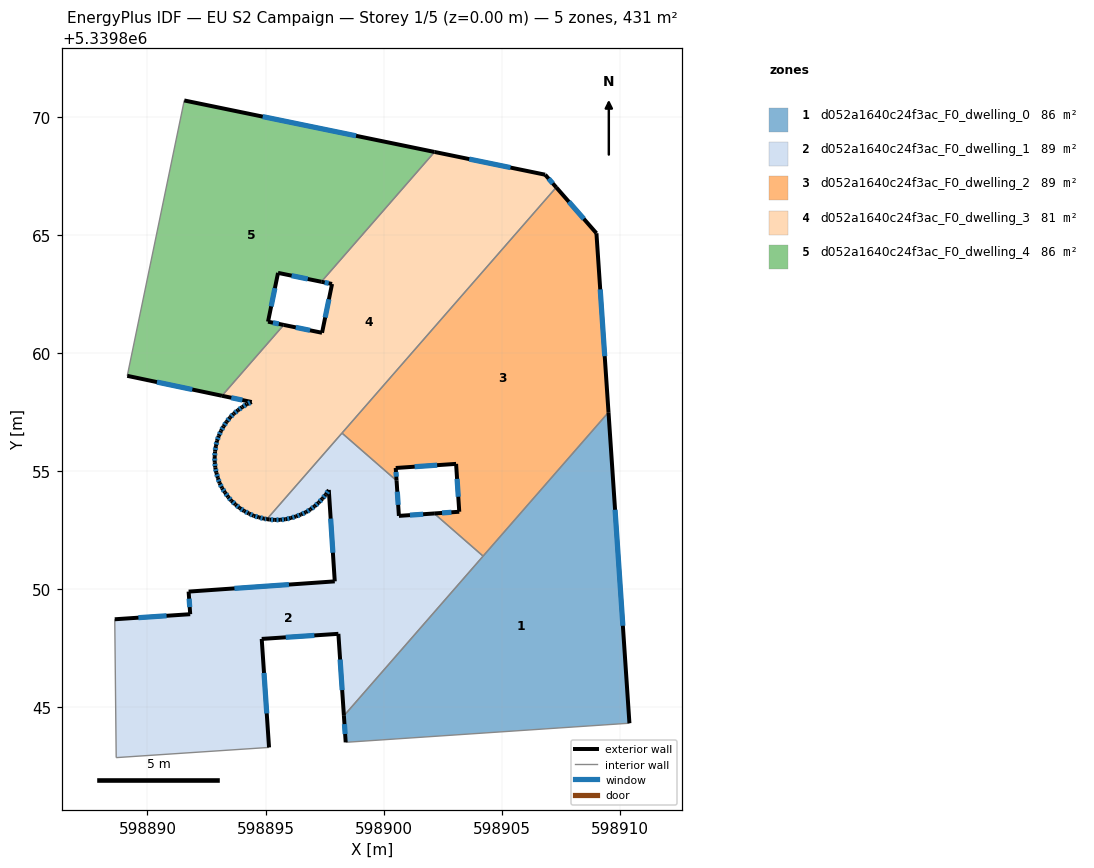
=== STOREY PLAN SPEC (per zone: floor XY polygon, exterior-wall plan segments, windows/doors) ===
zone 1: d052a1640c24f3ac_F0_dwelling_0  (86.2 m²)
  floor: (598909.52, 5339857.50) (598910.41, 5339844.33) (598898.39, 5339843.53) (598898.32, 5339844.65)
  exterior wall: (598910.41, 5339844.33) – (598909.52, 5339857.50)  [13.2 m]
    window: (598910.13, 5339848.46) – (598909.80, 5339853.37)  [5.5 m²]
  exterior wall: (598898.32, 5339844.65) – (598898.39, 5339843.53)  [1.1 m]
    window: (598898.34, 5339844.30) – (598898.37, 5339843.88)  [0.5 m²]
  interior walls: 3
zone 2: d052a1640c24f3ac_F0_dwelling_1  (88.6 m²)
  floor: (598902.14, 5339853.21) (598904.21, 5339851.41) (598898.32, 5339844.65) (598898.08, 5339848.12) (598894.84, 5339847.90) (598895.15, 5339843.31) (598888.68, 5339842.88) (598888.61, 5339848.74) (598891.81, 5339848.95) (598891.74, 5339849.91) (598897.93, 5339850.34) (598897.68, 5339854.21) (598897.55, 5339854.02) (598897.41, 5339853.84) (598897.25, 5339853.67) (598897.08, 5339853.52) (598896.90, 5339853.39) (598896.70, 5339853.26) (598896.50, 5339853.17) (598896.29, 5339853.09) (598896.07, 5339853.02) (598895.85, 5339852.97) (598895.62, 5339852.95) (598895.39, 5339852.94) (598895.16, 5339852.96) (598895.06, 5339852.97) (598898.24, 5339856.62) (598900.55, 5339854.60) (598900.65, 5339853.11)
  exterior wall: (598897.25, 5339853.67) – (598897.41, 5339853.84)  [0.2 m]
    window: (598897.30, 5339853.73) – (598897.36, 5339853.79)  [0.1 m²]
  exterior wall: (598897.08, 5339853.52) – (598897.25, 5339853.67)  [0.2 m]
    window: (598897.13, 5339853.57) – (598897.20, 5339853.63)  [0.1 m²]
  exterior wall: (598896.90, 5339853.39) – (598897.08, 5339853.52)  [0.2 m]
    window: (598896.96, 5339853.43) – (598897.02, 5339853.48)  [0.1 m²]
  exterior wall: (598896.70, 5339853.26) – (598896.90, 5339853.39)  [0.2 m]
    window: (598896.77, 5339853.30) – (598896.84, 5339853.35)  [0.1 m²]
  exterior wall: (598896.50, 5339853.17) – (598896.70, 5339853.26)  [0.2 m]
    window: (598896.56, 5339853.20) – (598896.64, 5339853.24)  [0.1 m²]
  exterior wall: (598896.29, 5339853.09) – (598896.50, 5339853.17)  [0.2 m]
    window: (598896.35, 5339853.11) – (598896.43, 5339853.14)  [0.1 m²]
  exterior wall: (598896.07, 5339853.02) – (598896.29, 5339853.09)  [0.2 m]
    window: (598896.14, 5339853.04) – (598896.22, 5339853.07)  [0.1 m²]
  exterior wall: (598895.85, 5339852.97) – (598896.07, 5339853.02)  [0.2 m]
    window: (598895.92, 5339852.99) – (598896.00, 5339853.01)  [0.1 m²]
  exterior wall: (598895.62, 5339852.95) – (598895.85, 5339852.97)  [0.2 m]
    window: (598895.69, 5339852.95) – (598895.78, 5339852.96)  [0.1 m²]
  exterior wall: (598895.39, 5339852.94) – (598895.62, 5339852.95)  [0.2 m]
    window: (598895.46, 5339852.94) – (598895.55, 5339852.94)  [0.1 m²]
  exterior wall: (598895.16, 5339852.96) – (598895.39, 5339852.94)  [0.2 m]
    window: (598895.23, 5339852.95) – (598895.32, 5339852.95)  [0.1 m²]
  exterior wall: (598895.06, 5339852.97) – (598895.16, 5339852.96)  [0.1 m]
  exterior wall: (598900.65, 5339853.11) – (598900.55, 5339854.60)  [1.5 m]
    window: (598900.62, 5339853.58) – (598900.58, 5339854.14)  [0.6 m²]
  exterior wall: (598902.14, 5339853.21) – (598900.65, 5339853.11)  [1.5 m]
    window: (598901.67, 5339853.18) – (598901.12, 5339853.14)  [0.6 m²]
  exterior wall: (598898.08, 5339848.12) – (598898.32, 5339844.65)  [3.5 m]
    window: (598898.16, 5339847.03) – (598898.24, 5339845.74)  [1.5 m²]
  exterior wall: (598894.84, 5339847.90) – (598898.08, 5339848.12)  [3.3 m]
    window: (598895.86, 5339847.97) – (598897.07, 5339848.05)  [1.4 m²]
  exterior wall: (598895.15, 5339843.31) – (598894.84, 5339847.90)  [4.6 m]
    window: (598895.05, 5339844.75) – (598894.94, 5339846.46)  [1.9 m²]
  exterior wall: (598891.81, 5339848.95) – (598888.61, 5339848.74)  [3.2 m]
    window: (598890.81, 5339848.88) – (598889.62, 5339848.80)  [1.3 m²]
  exterior wall: (598891.74, 5339849.91) – (598891.81, 5339848.95)  [1.0 m]
    window: (598891.76, 5339849.61) – (598891.79, 5339849.25)  [0.4 m²]
  exterior wall: (598897.93, 5339850.34) – (598891.74, 5339849.91)  [6.2 m]
    window: (598895.99, 5339850.20) – (598893.68, 5339850.04)  [2.6 m²]
  exterior wall: (598897.68, 5339854.21) – (598897.93, 5339850.34)  [3.9 m]
    window: (598897.76, 5339853.00) – (598897.85, 5339851.55)  [1.6 m²]
  exterior wall: (598897.55, 5339854.02) – (598897.68, 5339854.21)  [0.2 m]
    window: (598897.59, 5339854.08) – (598897.64, 5339854.15)  [0.1 m²]
  exterior wall: (598897.41, 5339853.84) – (598897.55, 5339854.02)  [0.2 m]
    window: (598897.45, 5339853.89) – (598897.51, 5339853.96)  [0.1 m²]
  interior walls: 6
zone 3: d052a1640c24f3ac_F0_dwelling_2  (88.6 m²)
  floor: (598909.01, 5339865.08) (598909.52, 5339857.50) (598904.21, 5339851.41) (598902.14, 5339853.21) (598903.20, 5339853.29) (598903.07, 5339855.32) (598900.51, 5339855.14) (598900.55, 5339854.60) (598898.24, 5339856.62) (598907.31, 5339867.02)
  exterior wall: (598909.52, 5339857.50) – (598909.01, 5339865.08)  [7.6 m]
    window: (598909.36, 5339859.88) – (598909.17, 5339862.70)  [3.2 m²]
  exterior wall: (598903.20, 5339853.29) – (598902.14, 5339853.21)  [1.1 m]
    window: (598902.87, 5339853.27) – (598902.47, 5339853.24)  [0.4 m²]
  exterior wall: (598903.07, 5339855.32) – (598903.20, 5339853.29)  [2.0 m]
    window: (598903.11, 5339854.68) – (598903.16, 5339853.92)  [0.8 m²]
  exterior wall: (598900.51, 5339855.14) – (598903.07, 5339855.32)  [2.6 m]
    window: (598901.31, 5339855.20) – (598902.27, 5339855.26)  [1.1 m²]
  exterior wall: (598900.55, 5339854.60) – (598900.51, 5339855.14)  [0.5 m]
    window: (598900.54, 5339854.77) – (598900.52, 5339854.97)  [0.2 m²]
  exterior wall: (598909.01, 5339865.08) – (598907.31, 5339867.02)  [2.6 m]
    window: (598908.48, 5339865.69) – (598907.84, 5339866.41)  [1.1 m²]
  interior walls: 4
zone 4: d052a1640c24f3ac_F0_dwelling_3  (81.4 m²)
  floor: (598906.84, 5339867.56) (598907.31, 5339867.02) (598895.06, 5339852.97) (598894.94, 5339852.99) (598894.72, 5339853.05) (598894.50, 5339853.12) (598894.30, 5339853.21) (598894.09, 5339853.32) (598893.90, 5339853.45) (598893.73, 5339853.59) (598893.56, 5339853.75) (598893.41, 5339853.92) (598893.28, 5339854.11) (598893.16, 5339854.29) (598893.05, 5339854.50) (598892.98, 5339854.72) (598892.92, 5339854.94) (598892.87, 5339855.16) (598892.85, 5339855.39) (598892.84, 5339855.61) (598892.86, 5339855.84) (598892.90, 5339856.07) (598892.94, 5339856.29) (598893.02, 5339856.50) (598893.11, 5339856.71) (598893.22, 5339856.90) (598893.35, 5339857.10) (598893.49, 5339857.28) (598893.65, 5339857.44) (598893.83, 5339857.58) (598894.01, 5339857.72) (598894.21, 5339857.84) (598894.41, 5339857.93) (598893.16, 5339858.20) (598895.77, 5339861.20) (598897.39, 5339860.87) (598897.82, 5339862.93) (598897.36, 5339863.03) (598902.16, 5339868.52)
  exterior wall: (598894.30, 5339853.21) – (598894.50, 5339853.12)  [0.2 m]
    window: (598894.36, 5339853.18) – (598894.43, 5339853.15)  [0.1 m²]
  exterior wall: (598894.09, 5339853.32) – (598894.30, 5339853.21)  [0.2 m]
    window: (598894.16, 5339853.29) – (598894.23, 5339853.25)  [0.1 m²]
  exterior wall: (598893.90, 5339853.45) – (598894.09, 5339853.32)  [0.2 m]
    window: (598893.96, 5339853.41) – (598894.03, 5339853.36)  [0.1 m²]
  exterior wall: (598893.73, 5339853.59) – (598893.90, 5339853.45)  [0.2 m]
    window: (598893.78, 5339853.55) – (598893.85, 5339853.49)  [0.1 m²]
  exterior wall: (598893.56, 5339853.75) – (598893.73, 5339853.59)  [0.2 m]
    window: (598893.61, 5339853.70) – (598893.68, 5339853.64)  [0.1 m²]
  exterior wall: (598893.41, 5339853.92) – (598893.56, 5339853.75)  [0.2 m]
    window: (598893.46, 5339853.86) – (598893.51, 5339853.80)  [0.1 m²]
  exterior wall: (598893.28, 5339854.11) – (598893.41, 5339853.92)  [0.2 m]
    window: (598893.32, 5339854.05) – (598893.37, 5339853.98)  [0.1 m²]
  exterior wall: (598893.16, 5339854.29) – (598893.28, 5339854.11)  [0.2 m]
    window: (598893.20, 5339854.23) – (598893.24, 5339854.16)  [0.1 m²]
  exterior wall: (598893.05, 5339854.50) – (598893.16, 5339854.29)  [0.2 m]
    window: (598893.09, 5339854.44) – (598893.12, 5339854.36)  [0.1 m²]
  exterior wall: (598892.98, 5339854.72) – (598893.05, 5339854.50)  [0.2 m]
    window: (598893.00, 5339854.65) – (598893.03, 5339854.57)  [0.1 m²]
  exterior wall: (598892.92, 5339854.94) – (598892.98, 5339854.72)  [0.2 m]
    window: (598892.94, 5339854.87) – (598892.96, 5339854.79)  [0.1 m²]
  exterior wall: (598892.87, 5339855.16) – (598892.92, 5339854.94)  [0.2 m]
    window: (598892.89, 5339855.09) – (598892.90, 5339855.01)  [0.1 m²]
  exterior wall: (598892.85, 5339855.39) – (598892.87, 5339855.16)  [0.2 m]
    window: (598892.86, 5339855.32) – (598892.86, 5339855.23)  [0.1 m²]
  exterior wall: (598892.84, 5339855.61) – (598892.85, 5339855.39)  [0.2 m]
    window: (598892.85, 5339855.54) – (598892.85, 5339855.46)  [0.1 m²]
  exterior wall: (598892.86, 5339855.84) – (598892.84, 5339855.61)  [0.2 m]
    window: (598892.86, 5339855.77) – (598892.85, 5339855.68)  [0.1 m²]
  exterior wall: (598892.90, 5339856.07) – (598892.86, 5339855.84)  [0.2 m]
    window: (598892.89, 5339856.00) – (598892.87, 5339855.91)  [0.1 m²]
  exterior wall: (598892.94, 5339856.29) – (598892.90, 5339856.07)  [0.2 m]
    window: (598892.93, 5339856.22) – (598892.91, 5339856.14)  [0.1 m²]
  exterior wall: (598893.02, 5339856.50) – (598892.94, 5339856.29)  [0.2 m]
    window: (598893.00, 5339856.43) – (598892.97, 5339856.36)  [0.1 m²]
  exterior wall: (598893.11, 5339856.71) – (598893.02, 5339856.50)  [0.2 m]
    window: (598893.08, 5339856.65) – (598893.05, 5339856.57)  [0.1 m²]
  exterior wall: (598893.22, 5339856.90) – (598893.11, 5339856.71)  [0.2 m]
    window: (598893.19, 5339856.84) – (598893.15, 5339856.77)  [0.1 m²]
  exterior wall: (598893.35, 5339857.10) – (598893.22, 5339856.90)  [0.2 m]
    window: (598893.31, 5339857.04) – (598893.26, 5339856.96)  [0.1 m²]
  exterior wall: (598893.49, 5339857.28) – (598893.35, 5339857.10)  [0.2 m]
    window: (598893.45, 5339857.22) – (598893.39, 5339857.15)  [0.1 m²]
  exterior wall: (598893.65, 5339857.44) – (598893.49, 5339857.28)  [0.2 m]
    window: (598893.60, 5339857.39) – (598893.54, 5339857.33)  [0.1 m²]
  exterior wall: (598893.83, 5339857.58) – (598893.65, 5339857.44)  [0.2 m]
    window: (598893.77, 5339857.54) – (598893.71, 5339857.49)  [0.1 m²]
  exterior wall: (598894.01, 5339857.72) – (598893.83, 5339857.58)  [0.2 m]
    window: (598893.95, 5339857.68) – (598893.89, 5339857.63)  [0.1 m²]
  exterior wall: (598894.21, 5339857.84) – (598894.01, 5339857.72)  [0.2 m]
    window: (598894.14, 5339857.80) – (598894.07, 5339857.76)  [0.1 m²]
  exterior wall: (598894.41, 5339857.93) – (598894.21, 5339857.84)  [0.2 m]
    window: (598894.35, 5339857.90) – (598894.27, 5339857.87)  [0.1 m²]
  exterior wall: (598893.16, 5339858.20) – (598894.41, 5339857.93)  [1.3 m]
    window: (598893.55, 5339858.12) – (598894.02, 5339858.02)  [0.5 m²]
  exterior wall: (598897.39, 5339860.87) – (598895.77, 5339861.20)  [1.7 m]
    window: (598896.88, 5339860.97) – (598896.28, 5339861.09)  [0.7 m²]
  exterior wall: (598897.82, 5339862.93) – (598897.39, 5339860.87)  [2.1 m]
    window: (598897.68, 5339862.29) – (598897.52, 5339861.51)  [0.9 m²]
  exterior wall: (598897.36, 5339863.03) – (598897.82, 5339862.93)  [0.5 m]
    window: (598897.51, 5339863.00) – (598897.67, 5339862.96)  [0.2 m²]
  exterior wall: (598906.84, 5339867.56) – (598902.16, 5339868.52)  [4.8 m]
    window: (598905.37, 5339867.86) – (598903.62, 5339868.22)  [2.0 m²]
  exterior wall: (598907.31, 5339867.02) – (598906.84, 5339867.56)  [0.7 m]
    window: (598907.16, 5339867.19) – (598906.99, 5339867.39)  [0.3 m²]
  exterior wall: (598894.94, 5339852.99) – (598895.06, 5339852.97)  [0.1 m]
    window: (598894.98, 5339852.99) – (598895.02, 5339852.98)  [0.1 m²]
  exterior wall: (598894.72, 5339853.05) – (598894.94, 5339852.99)  [0.2 m]
    window: (598894.79, 5339853.03) – (598894.87, 5339853.01)  [0.1 m²]
  exterior wall: (598894.50, 5339853.12) – (598894.72, 5339853.05)  [0.2 m]
    window: (598894.57, 5339853.10) – (598894.65, 5339853.07)  [0.1 m²]
  interior walls: 4
zone 5: d052a1640c24f3ac_F0_dwelling_4  (86.2 m²)
  floor: (598902.16, 5339868.52) (598897.36, 5339863.03) (598895.53, 5339863.40) (598895.10, 5339861.34) (598895.77, 5339861.20) (598893.16, 5339858.20) (598889.15, 5339859.04) (598891.56, 5339870.70)
  exterior wall: (598895.53, 5339863.40) – (598897.36, 5339863.03)  [1.9 m]
    window: (598896.10, 5339863.28) – (598896.79, 5339863.14)  [0.8 m²]
  exterior wall: (598895.10, 5339861.34) – (598895.53, 5339863.40)  [2.1 m]
    window: (598895.24, 5339861.98) – (598895.40, 5339862.76)  [0.9 m²]
  exterior wall: (598895.77, 5339861.20) – (598895.10, 5339861.34)  [0.7 m]
    window: (598895.56, 5339861.24) – (598895.31, 5339861.29)  [0.3 m²]
  exterior wall: (598889.15, 5339859.04) – (598893.16, 5339858.20)  [4.1 m]
    window: (598890.40, 5339858.78) – (598891.90, 5339858.46)  [1.7 m²]
  exterior wall: (598902.16, 5339868.52) – (598891.56, 5339870.70)  [10.8 m]
    window: (598898.83, 5339869.21) – (598894.88, 5339870.02)  [4.5 m²]
  interior walls: 3

=== DERIVED (storey summary) ===
Building: EU S2 Campaign
Storey: 1 of 5  (floor level z = 0.00 m)
Storey gross floor area: 431.1 m²
Zones on this storey: 5
  - d052a1640c24f3ac_F0_dwelling_0: floor 86.2 m²; exterior wall 14.3 m (43.0 m²); 2 window(s) 6.0 m²; WWR 13.9%
  - d052a1640c24f3ac_F0_dwelling_1: floor 88.6 m²; exterior wall 31.6 m (94.9 m²); 22 window(s) 13.2 m²; WWR 13.9%
  - d052a1640c24f3ac_F0_dwelling_2: floor 88.6 m²; exterior wall 16.4 m (49.1 m²); 6 window(s) 6.8 m²; WWR 13.9%
  - d052a1640c24f3ac_F0_dwelling_3: floor 81.4 m²; exterior wall 17.7 m (53.2 m²); 36 window(s) 7.4 m²; WWR 13.9%
  - d052a1640c24f3ac_F0_dwelling_4: floor 86.2 m²; exterior wall 19.6 m (58.7 m²); 5 window(s) 8.2 m²; WWR 13.9%
Zone adjacency (shared interzone walls):
  - d052a1640c24f3ac_F0_dwelling_0 ↔ d052a1640c24f3ac_F0_dwelling_1
  - d052a1640c24f3ac_F0_dwelling_0 ↔ d052a1640c24f3ac_F0_dwelling_2
  - d052a1640c24f3ac_F0_dwelling_1 ↔ d052a1640c24f3ac_F0_dwelling_2
  - d052a1640c24f3ac_F0_dwelling_1 ↔ d052a1640c24f3ac_F0_dwelling_3
  - d052a1640c24f3ac_F0_dwelling_2 ↔ d052a1640c24f3ac_F0_dwelling_3
  - d052a1640c24f3ac_F0_dwelling_3 ↔ d052a1640c24f3ac_F0_dwelling_4